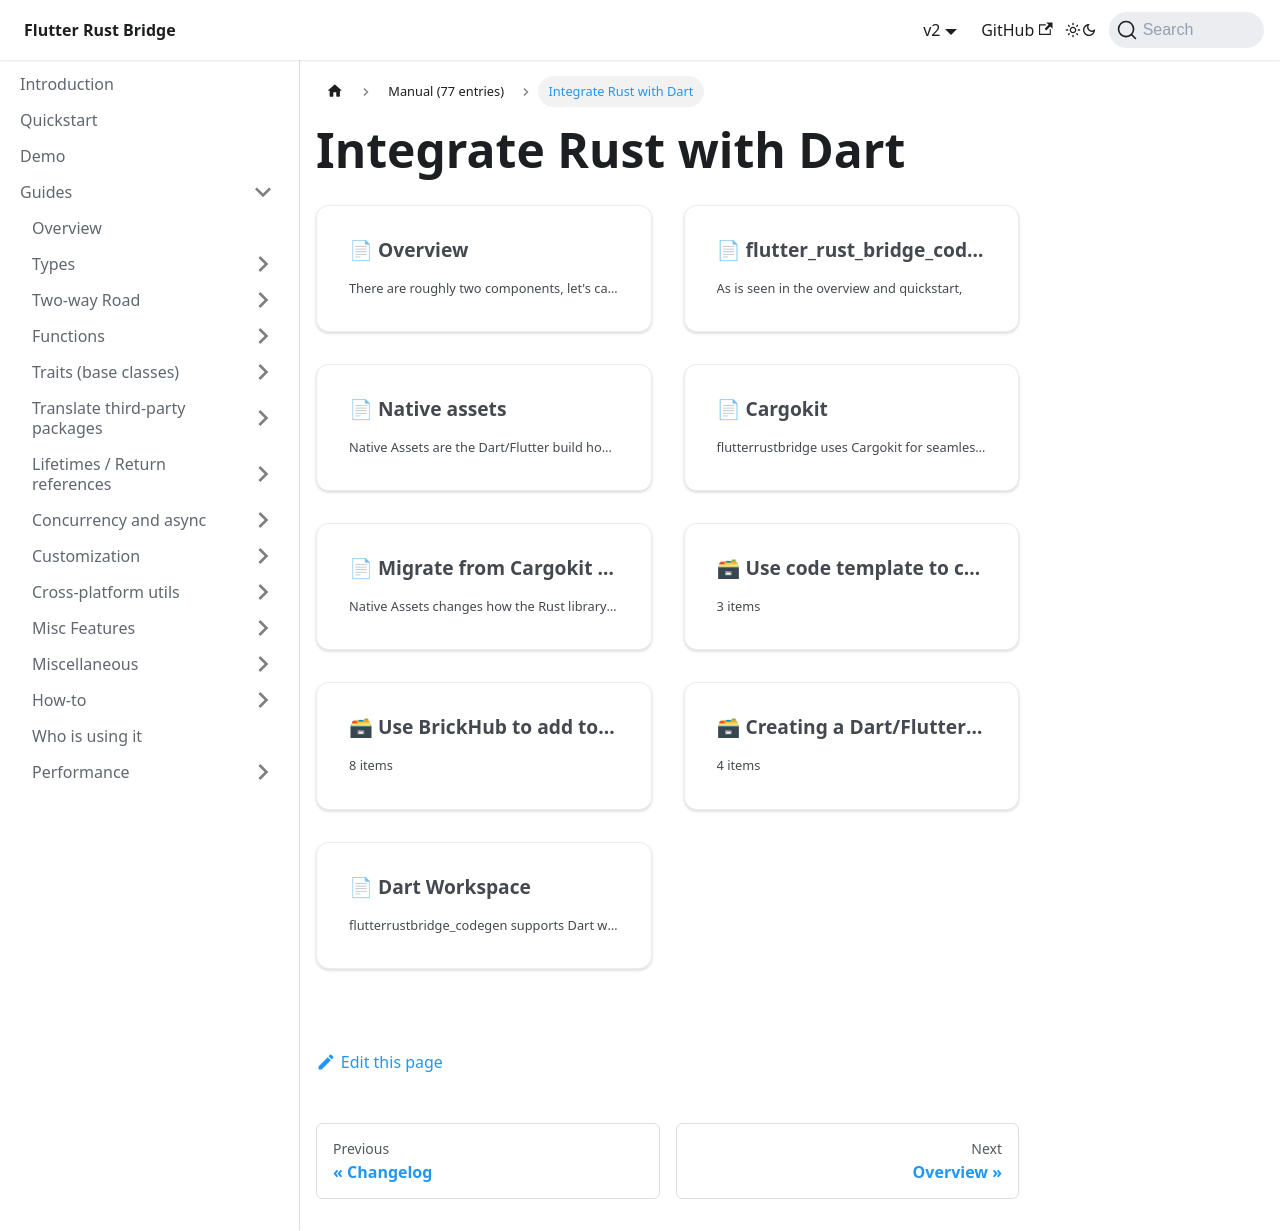

repository: fzyzcjy/flutter_rust_bridge · page: manual/integrate.html · generator: docusaurus

# Integrate Rust with Dart

```mdx-code-block
import DocCardList from '@theme/DocCardList';

<DocCardList />
```
